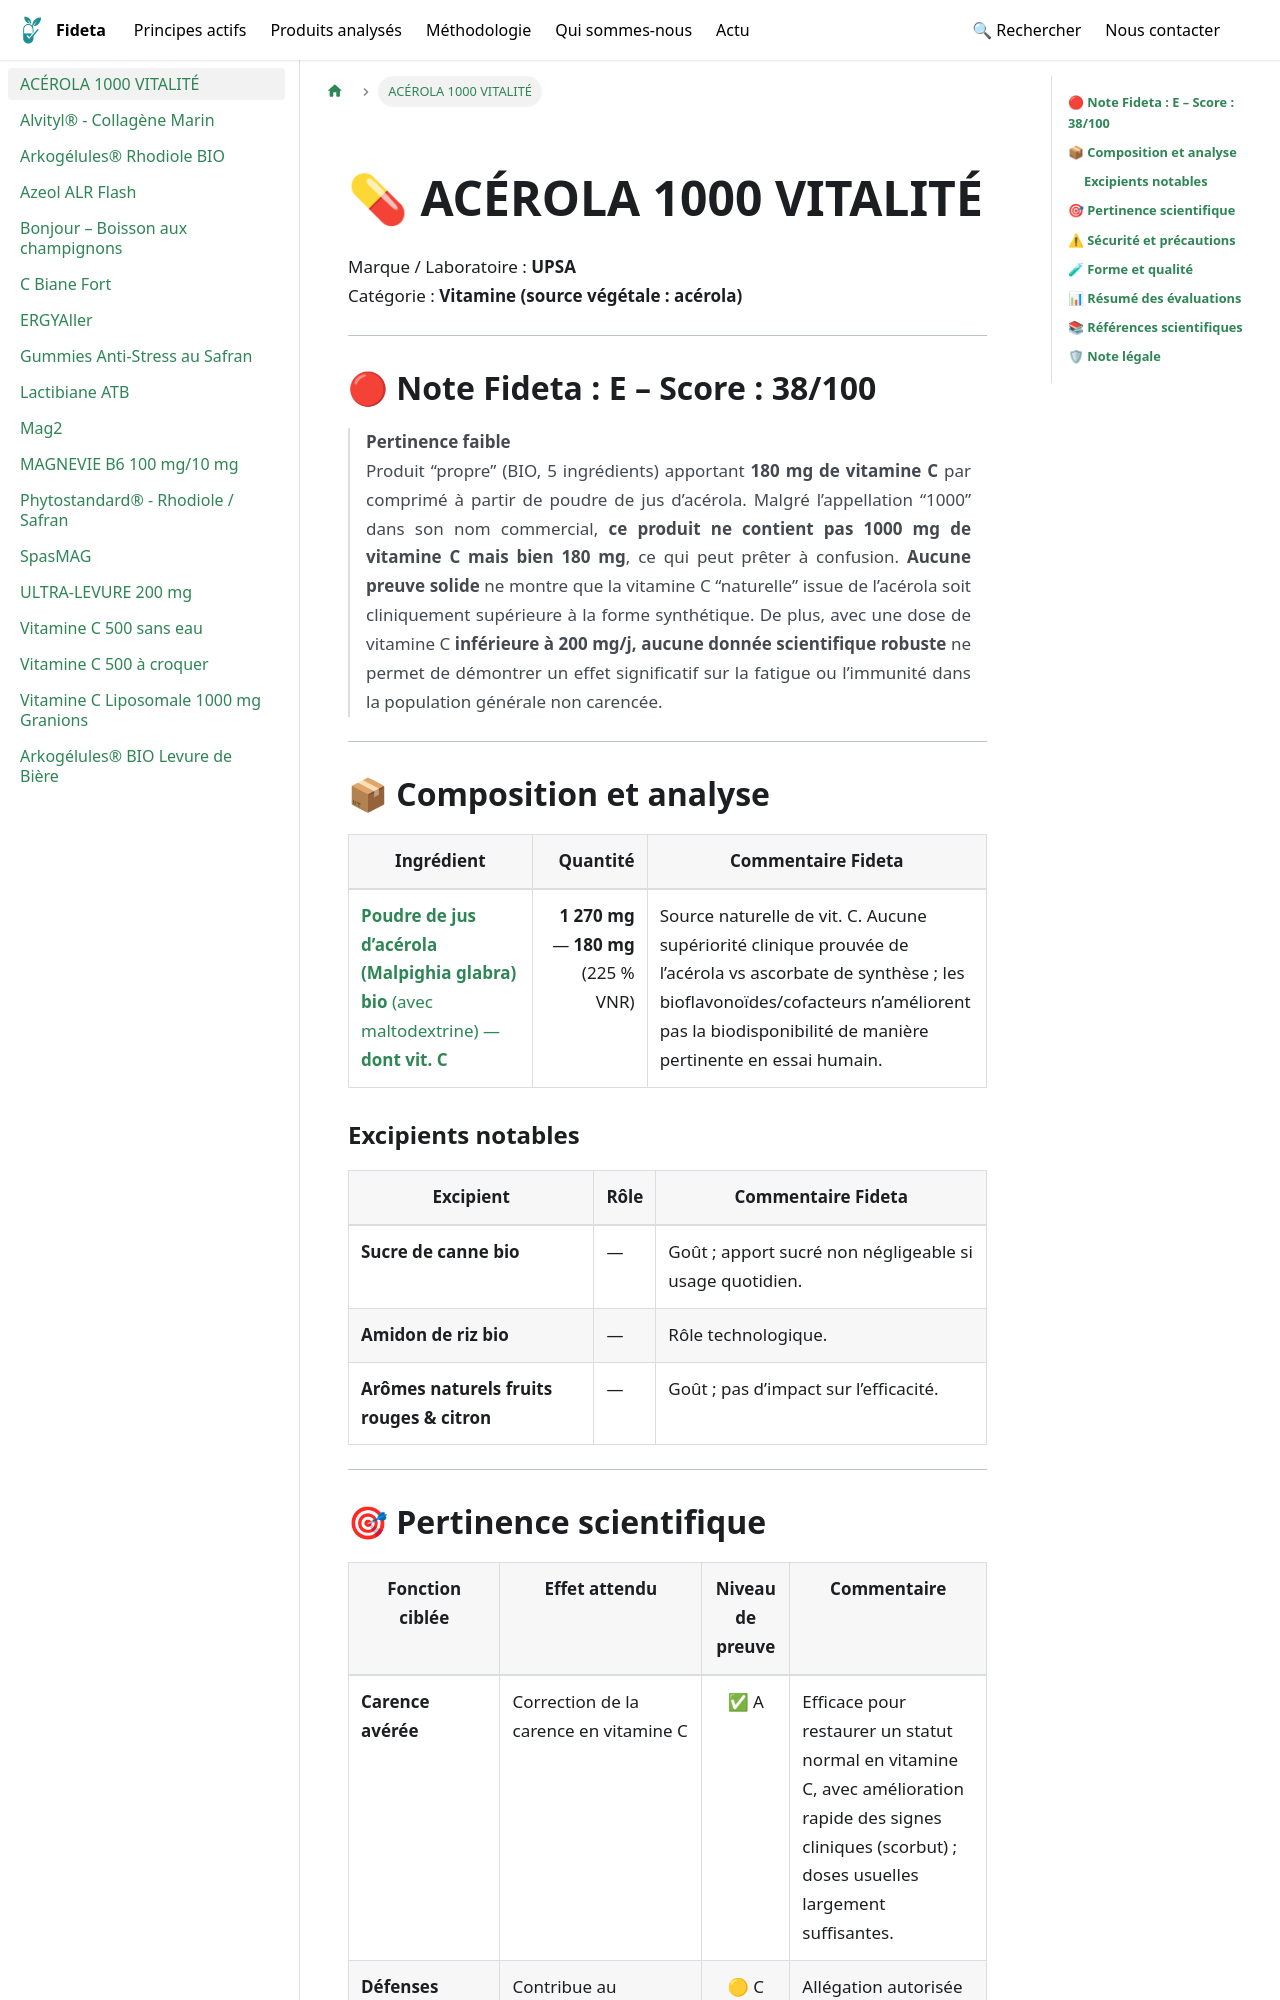

repository: Fideta/Fideta-base · page: docs/produits/Acerola_1000_Vitalité/index.html · generator: docusaurus

---
title: "ACÉROLA 1000 VITALITÉ"
image: /img/produits/Acerola_1000_Vitalite.png
categories: ["Energie", "Immunité"]
synopsis: "Complément alimentaire à base de poudre de jus d’acérola, source naturelle de vitamine C."
ean: 3585550000511
---

# 💊 **ACÉROLA 1000 VITALITÉ**  
Marque / Laboratoire : **UPSA**  
Catégorie : **Vitamine (source végétale : acérola)**

---

## 🔴 **Note Fideta : E – Score : 38/100**
>**Pertinence faible**  
>Produit “propre” (BIO, 5 ingrédients) apportant **180 mg de vitamine C** par comprimé à partir de poudre de jus d’acérola.
>Malgré l’appellation “1000” dans son nom commercial, **ce produit ne contient pas 1000 mg de vitamine C mais bien 180 mg**, ce qui peut prêter à confusion.
>**Aucune preuve solide** ne montre que la vitamine C “naturelle” issue de l’acérola soit cliniquement supérieure à la forme synthétique.
>De plus, avec une dose de vitamine C **inférieure à 200 mg/j, aucune donnée scientifique robuste** ne permet de démontrer un effet significatif sur la fatigue ou l’immunité dans la population générale non carencée.

---

## 📦 **Composition et analyse**

| Ingrédient | Quantité | Commentaire Fideta |
|---|---:|---|
| [**Poudre de jus d’acérola (Malpighia glabra) bio** (avec maltodextrine) — **dont vit. C**](/docs/principes/vitamine_c) | **1 270 mg** — **180 mg** (225 % VNR) | Source naturelle de vit. C. Aucune supériorité clinique prouvée de l’acérola vs ascorbate de synthèse ; les bioflavonoïdes/cofacteurs n’améliorent pas la biodisponibilité de manière pertinente en essai humain. |


### **Excipients notables**

| Excipient                             | Rôle            | Commentaire Fideta |
|--------------------------------------|------------------|---------------------|
| **Sucre de canne bio** | — | Goût ; apport sucré non négligeable si usage quotidien. |
| **Amidon de riz bio** | — | Rôle technologique. |
| **Arômes naturels fruits rouges & citron** | — | Goût ; pas d’impact sur l’efficacité. |

---
